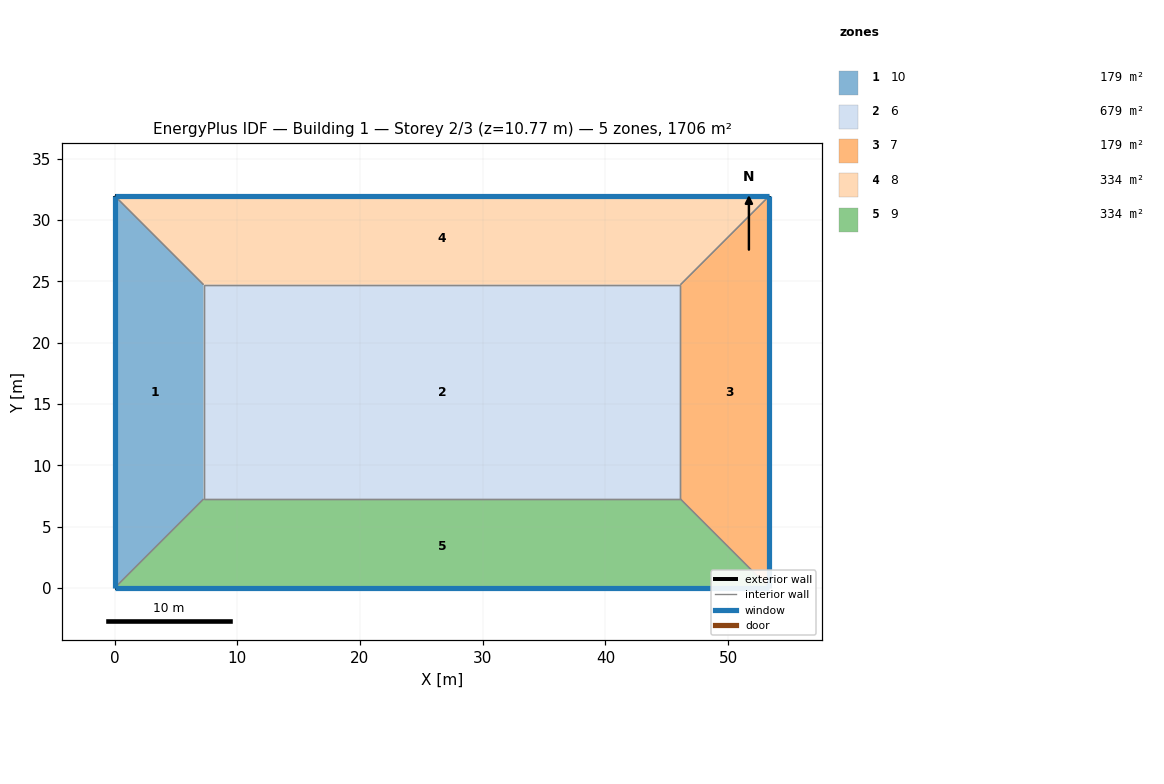
=== STOREY PLAN SPEC (per zone: floor XY polygon, exterior-wall plan segments, windows/doors) ===
zone 1: 10  (179.2 m²)
  floor: (0.00, 31.97) (7.25, 24.72) (7.25, 7.25) (0.00, 0.00)
  exterior wall: (0.00, 0.00) – (0.00, 31.97)  [32.0 m]
    window: (0.00, 31.96) – (0.00, 0.01)  [22.4 m²]
  interior walls: 3
zone 2: 6  (679.1 m²)
  floor: (7.25, 7.25) (7.25, 24.72) (46.12, 24.72) (46.12, 7.25)
  interior walls: 4
zone 3: 7  (179.2 m²)
  floor: (46.12, 7.25) (46.12, 24.72) (53.37, 31.97) (53.37, 0.00)
  exterior wall: (53.37, 31.97) – (53.37, 0.00)  [32.0 m]
    window: (53.37, 0.01) – (53.37, 31.96)  [52.4 m²]
  interior walls: 3
zone 4: 8  (334.4 m²)
  floor: (7.25, 24.72) (0.00, 31.97) (53.37, 31.97) (46.12, 24.72)
  exterior wall: (0.00, 31.97) – (53.37, 31.97)  [53.4 m]
    window: (53.36, 31.97) – (0.01, 31.97)  [16.0 m²]
  interior walls: 3
zone 5: 9  (334.4 m²)
  floor: (46.12, 7.25) (53.37, 0.00) (0.00, 0.00) (7.25, 7.25)
  exterior wall: (53.37, 0.00) – (0.00, 0.00)  [53.4 m]
    window: (0.01, 0.00) – (53.36, 0.00)  [69.4 m²]
  interior walls: 3

=== DERIVED (storey summary) ===
Building: Building 1
Storey: 2 of 3  (floor level z = 10.77 m)
Storey gross floor area: 1706.2 m²
Zones on this storey: 5
  - 10: floor 179.2 m²; exterior wall 32.0 m (60.1 m²); 1 window(s) 22.4 m²; WWR 37.2%
  - 6: floor 679.1 m²
  - 7: floor 179.2 m²; exterior wall 32.0 m (60.1 m²); 1 window(s) 52.4 m²; WWR 87.2%
  - 8: floor 334.4 m²; exterior wall 53.4 m (100.3 m²); 1 window(s) 16.0 m²; WWR 16.0%
  - 9: floor 334.4 m²; exterior wall 53.4 m (100.3 m²); 1 window(s) 69.4 m²; WWR 69.1%
Zone adjacency (shared interzone walls):
  - 10 ↔ 6
  - 10 ↔ 8
  - 10 ↔ 9
  - 6 ↔ 7
  - 6 ↔ 8
  - 6 ↔ 9
  - 7 ↔ 8
  - 7 ↔ 9